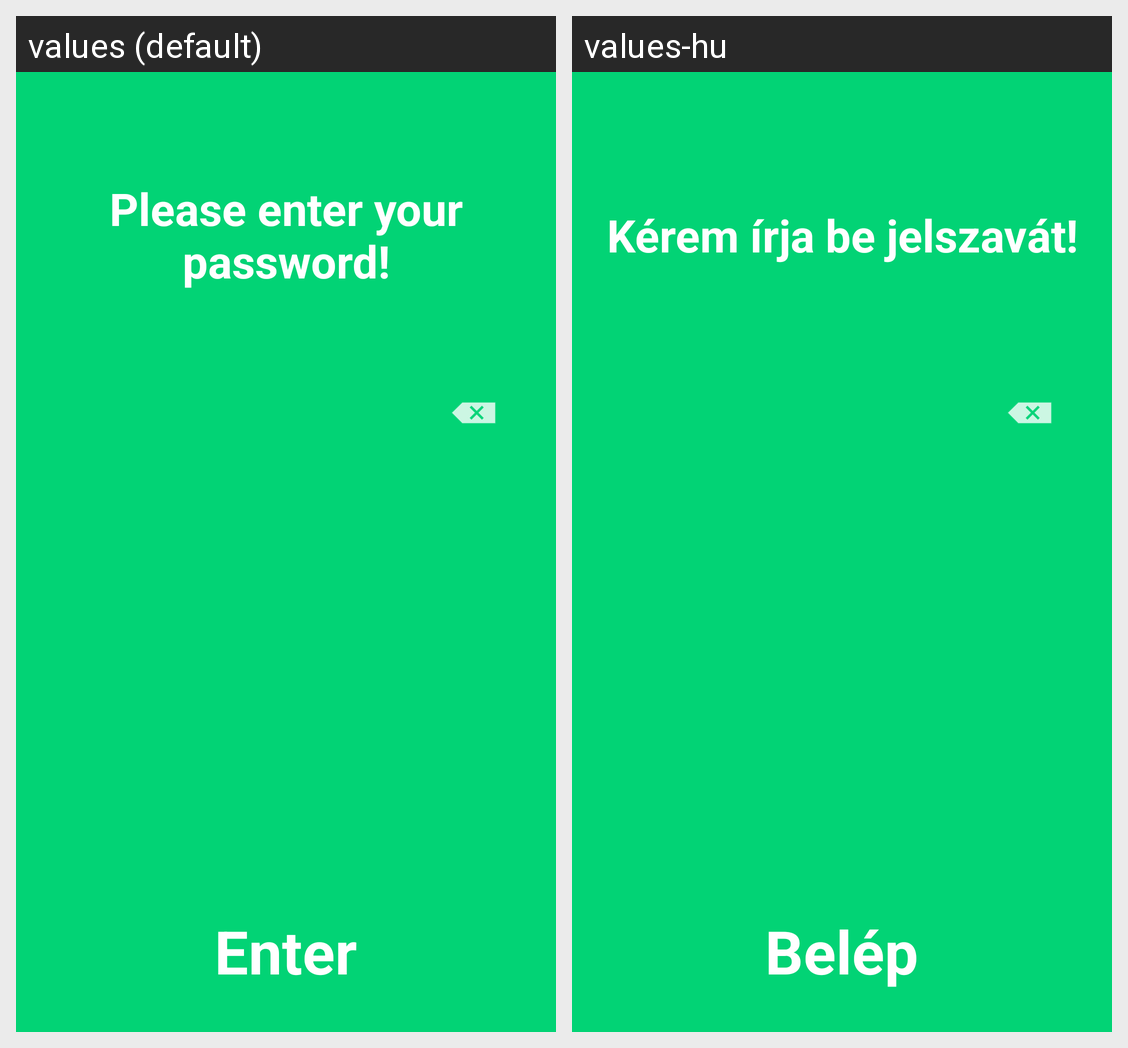

This grid shows one Android layout under two languages. Give, for every string resource on the screen, its name, the default text and each shown locale's text.
Android screen res/layout/password_dialog_page_layout.xml rendered under 2 locales, left to right: values (default), values-hu. Device: Nexus 5 (rendered at 1080×1920; each locale shown at half size, 540×960, under a caption strip naming it); theme AppTheme.NoActionBar.
Strings drawn on this screen, with the default value and each locale's value (text and hints the layout hard-codes, and strings that could not be matched under every locale, appear in the picture but are not listed):

passwordText
  values: Please enter your password!
  values-hu: Kérem írja be jelszavát!

enter
  values: Enter
  values-hu: Belép
